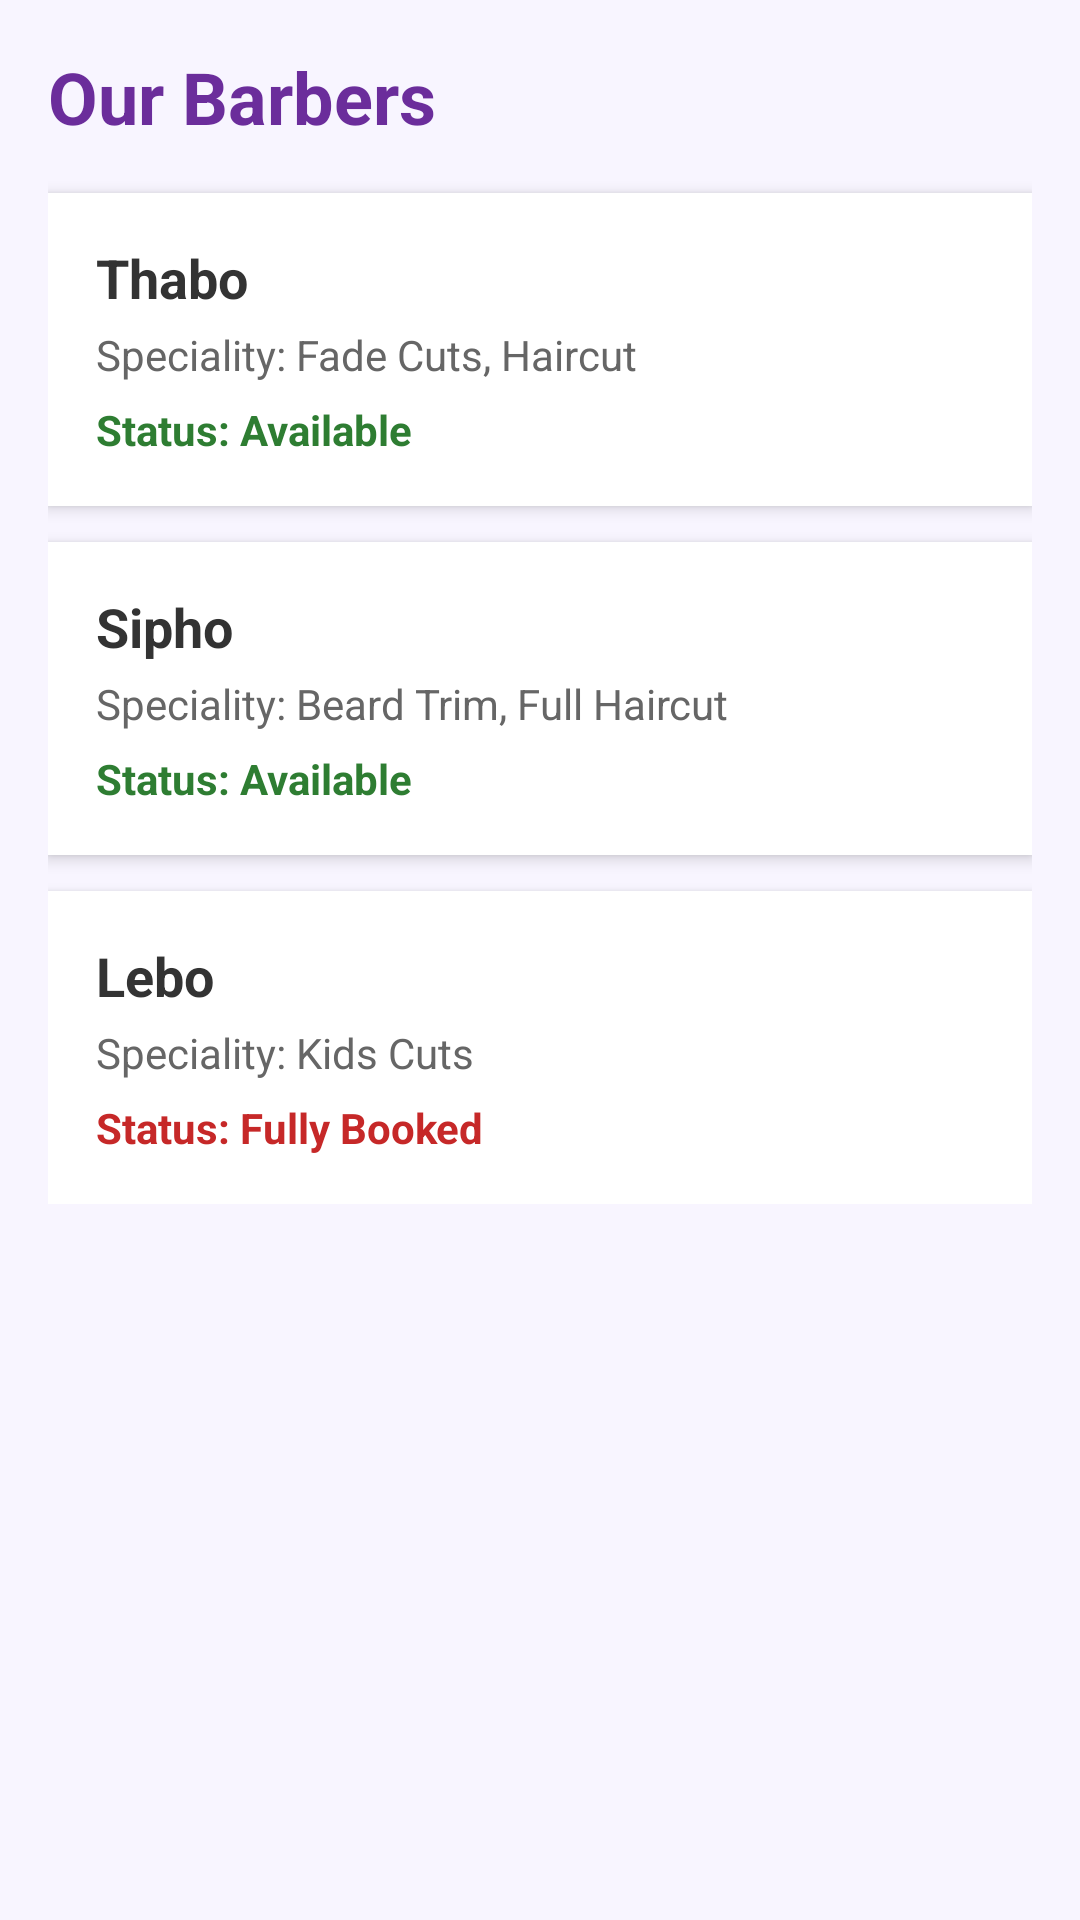

Write the Android layout XML for this screen, with the resource values it uses.
<!-- AndroidManifest.xml: application theme Theme.FreshCutsBarber -->
<!-- res/layout/fragment_barbers.xml -->
<?xml version="1.0" encoding="utf-8"?>
<ScrollView xmlns:android="http://schemas.android.com/apk/res/android"
    android:layout_width="match_parent"
    android:layout_height="match_parent"
    android:background="#F8F5FF">

    <LinearLayout
        android:layout_width="match_parent"
        android:layout_height="wrap_content"
        android:orientation="vertical"
        android:padding="16dp">

        <TextView
            android:layout_width="wrap_content"
            android:layout_height="wrap_content"
            android:text="Our Barbers"
            android:textSize="24sp"
            android:textStyle="bold"
            android:textColor="#6B2D9B"
            android:layout_marginBottom="16dp" />

        
        <LinearLayout
            android:layout_width="match_parent"
            android:layout_height="wrap_content"
            android:orientation="vertical"
            android:background="@android:color/white"
            android:padding="16dp"
            android:layout_marginBottom="12dp"
            android:elevation="3dp">

            <TextView
                android:layout_width="wrap_content"
                android:layout_height="wrap_content"
                android:text="Thabo"
                android:textSize="18sp"
                android:textStyle="bold"
                android:textColor="#333" />

            <TextView
                android:layout_width="wrap_content"
                android:layout_height="wrap_content"
                android:text="Speciality: Fade Cuts, Haircut"
                android:textSize="14sp"
                android:textColor="#666"
                android:layout_marginTop="4dp" />

            <TextView
                android:layout_width="wrap_content"
                android:layout_height="wrap_content"
                android:text="Status: Available"
                android:textSize="14sp"
                android:textColor="#2E7D32"
                android:textStyle="bold"
                android:layout_marginTop="6dp" />
        </LinearLayout>

        
        <LinearLayout
            android:layout_width="match_parent"
            android:layout_height="wrap_content"
            android:orientation="vertical"
            android:background="@android:color/white"
            android:padding="16dp"
            android:layout_marginBottom="12dp"
            android:elevation="3dp">

            <TextView
                android:layout_width="wrap_content"
                android:layout_height="wrap_content"
                android:text="Sipho"
                android:textSize="18sp"
                android:textStyle="bold"
                android:textColor="#333" />

            <TextView
                android:layout_width="wrap_content"
                android:layout_height="wrap_content"
                android:text="Speciality: Beard Trim, Full Haircut"
                android:textSize="14sp"
                android:textColor="#666"
                android:layout_marginTop="4dp" />

            <TextView
                android:layout_width="wrap_content"
                android:layout_height="wrap_content"
                android:text="Status: Available"
                android:textSize="14sp"
                android:textColor="#2E7D32"
                android:textStyle="bold"
                android:layout_marginTop="6dp" />
        </LinearLayout>

        
        <LinearLayout
            android:layout_width="match_parent"
            android:layout_height="wrap_content"
            android:orientation="vertical"
            android:background="@android:color/white"
            android:padding="16dp"
            android:elevation="3dp">

            <TextView
                android:layout_width="wrap_content"
                android:layout_height="wrap_content"
                android:text="Lebo"
                android:textSize="18sp"
                android:textStyle="bold"
                android:textColor="#333" />

            <TextView
                android:layout_width="wrap_content"
                android:layout_height="wrap_content"
                android:text="Speciality: Kids Cuts"
                android:textSize="14sp"
                android:textColor="#666"
                android:layout_marginTop="4dp" />

            <TextView
                android:layout_width="wrap_content"
                android:layout_height="wrap_content"
                android:text="Status: Fully Booked"
                android:textSize="14sp"
                android:textColor="#C62828"
                android:textStyle="bold"
                android:layout_marginTop="6dp" />
        </LinearLayout>

    </LinearLayout>
</ScrollView>
<!-- resources referenced by this layout -->
<resources>
  <style name="Theme.FreshCutsBarber" parent="Base.Theme.FreshCutsBarber" />
  <style name="Base.Theme.FreshCutsBarber" parent="Theme.Material3.DayNight.NoActionBar">
          
          
      </style>
</resources>
